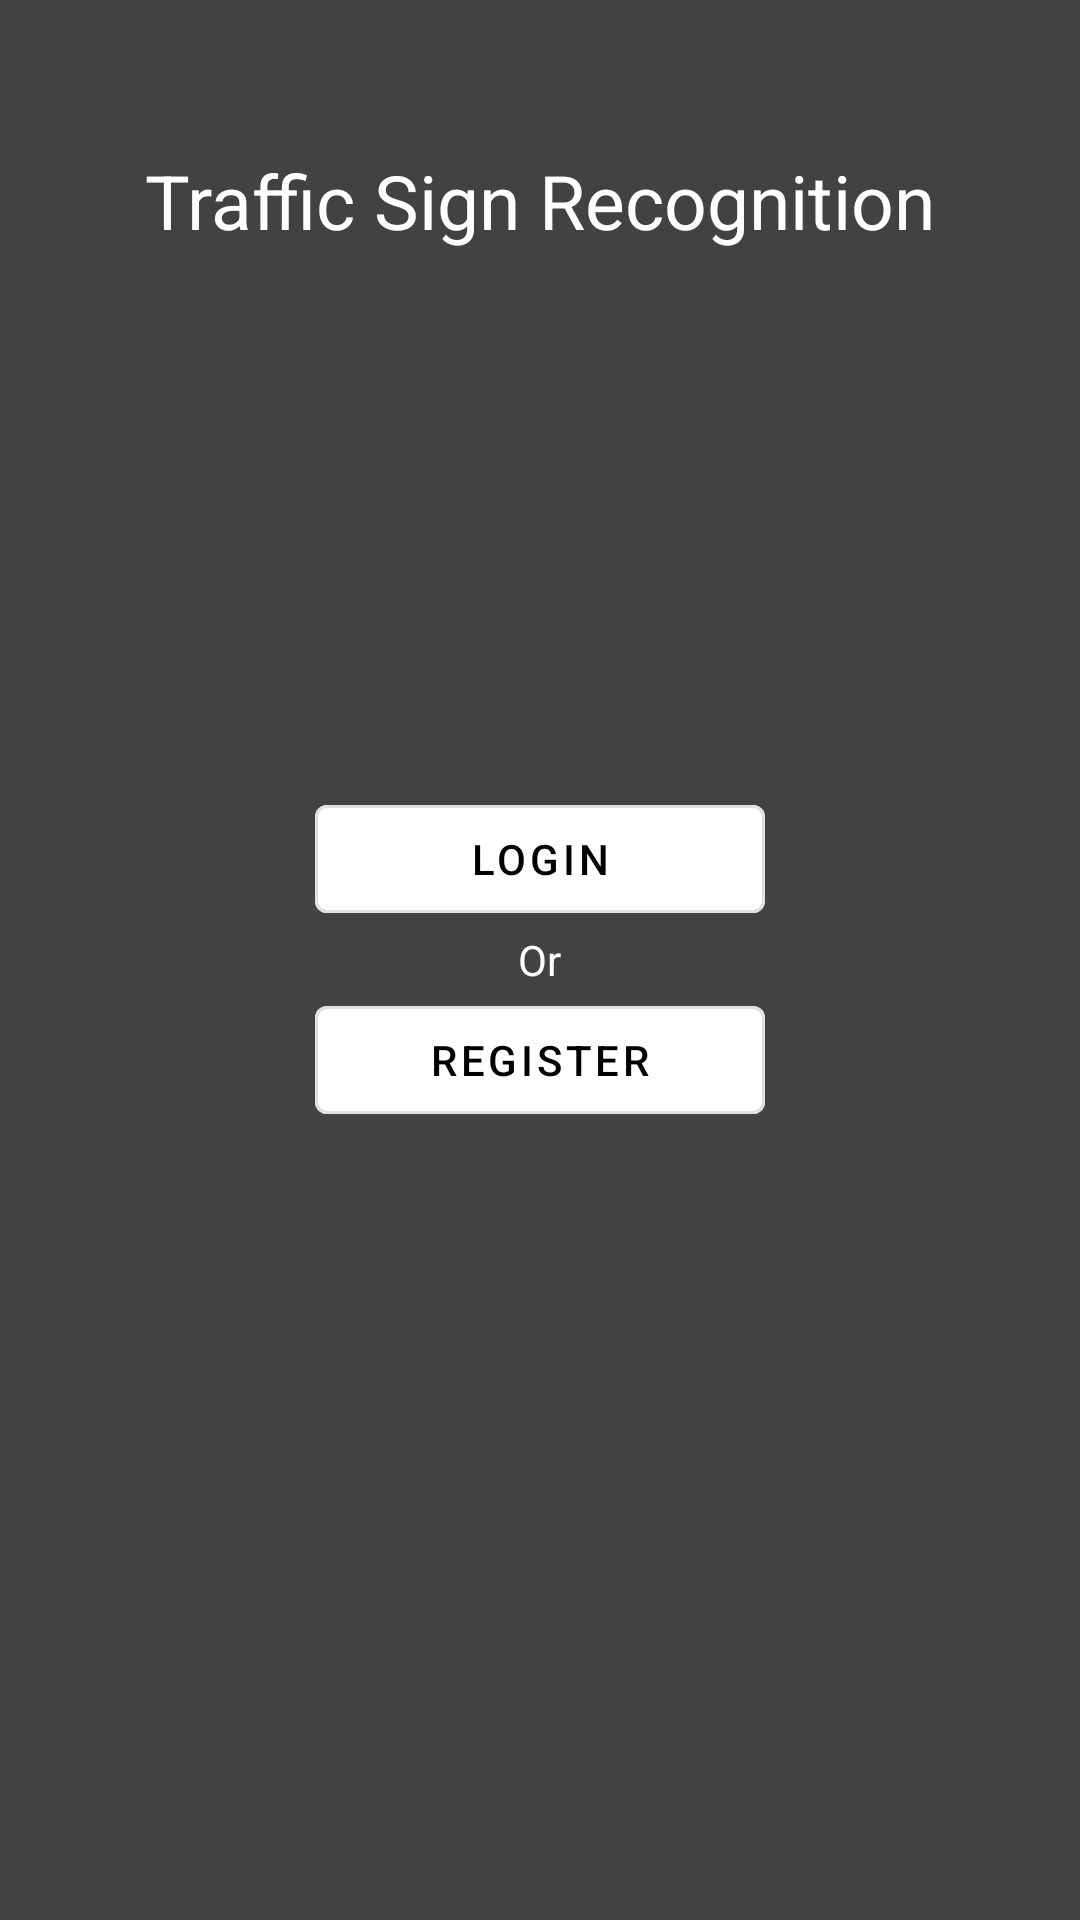

The Android layout XML behind this screen, and the referenced resources:
<!-- AndroidManifest.xml: application theme AppTheme -->
<!-- res/layout/activity_main_login_and_register_choice.xml -->
<?xml version="1.0" encoding="utf-8"?>
<androidx.coordinatorlayout.widget.CoordinatorLayout xmlns:android="http://schemas.android.com/apk/res/android"
    xmlns:tools="http://schemas.android.com/tools"
    android:layout_width="match_parent"
    android:layout_height="match_parent"
    android:background="@color/cardview_dark_background"
    tools:context=".MainLoginAndRegisterChoiceActivity">

    <LinearLayout
        android:layout_width="match_parent"
        android:layout_height="wrap_content"
        android:layout_gravity="center|top"
        android:gravity="center|top"
        android:orientation="vertical"
        android:paddingTop="50dp">

        <TextView
            android:layout_width="wrap_content"
            android:layout_height="wrap_content"
            android:text="Traffic Sign Recognition"
            android:textColor="@color/cardview_light_background"
            android:textSize="25dp" />

    </LinearLayout>

    <LinearLayout
        android:layout_width="match_parent"
        android:layout_height="match_parent"
        android:layout_gravity="center"
        android:gravity="center"
        android:orientation="vertical">

        <com.google.android.material.button.MaterialButton
            android:id="@+id/login"
            style="?attr/materialButtonOutlinedStyle"
            android:layout_width="150dp"
            android:layout_height="wrap_content"
            android:backgroundTint="@color/cardview_light_background"
            android:text="Login"
            android:textColor="@android:color/black" />

        <TextView
            android:layout_width="wrap_content"
            android:layout_height="wrap_content"
            android:textColor="@color/cardview_light_background"
            android:text="Or" />


        <com.google.android.material.button.MaterialButton
            android:id="@+id/register"
            style="?attr/materialButtonOutlinedStyle"
            android:layout_width="150dp"
            android:layout_height="wrap_content"
            android:backgroundTint="@color/cardview_light_background"
            android:text="Register"
            android:textColor="@android:color/black" />



    </LinearLayout>


</androidx.coordinatorlayout.widget.CoordinatorLayout>
<!-- resources referenced by this layout -->
<resources>
  <style name="AppTheme" parent="Theme.MaterialComponents.Light">
          
          <item name="colorPrimary">@color/colorPrimary</item>
  
  
      </style>
  <!-- not gathered from this repository: default colours our renderer supplied (Android Studio template values) -->
  <color name="colorPrimary">#FF6200EE</color>
</resources>
